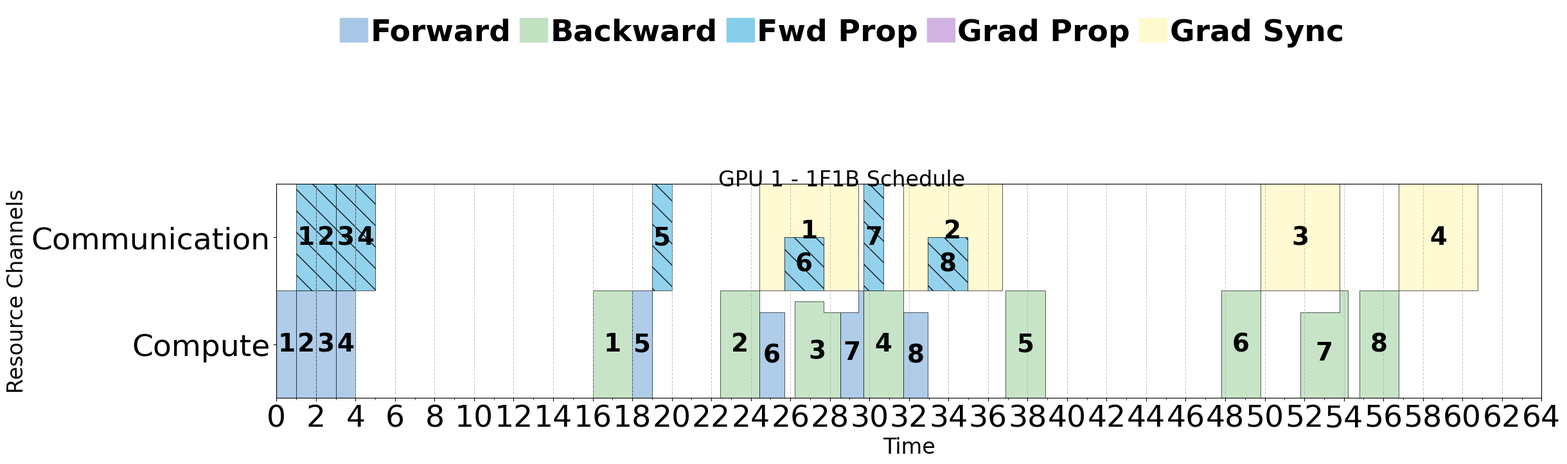
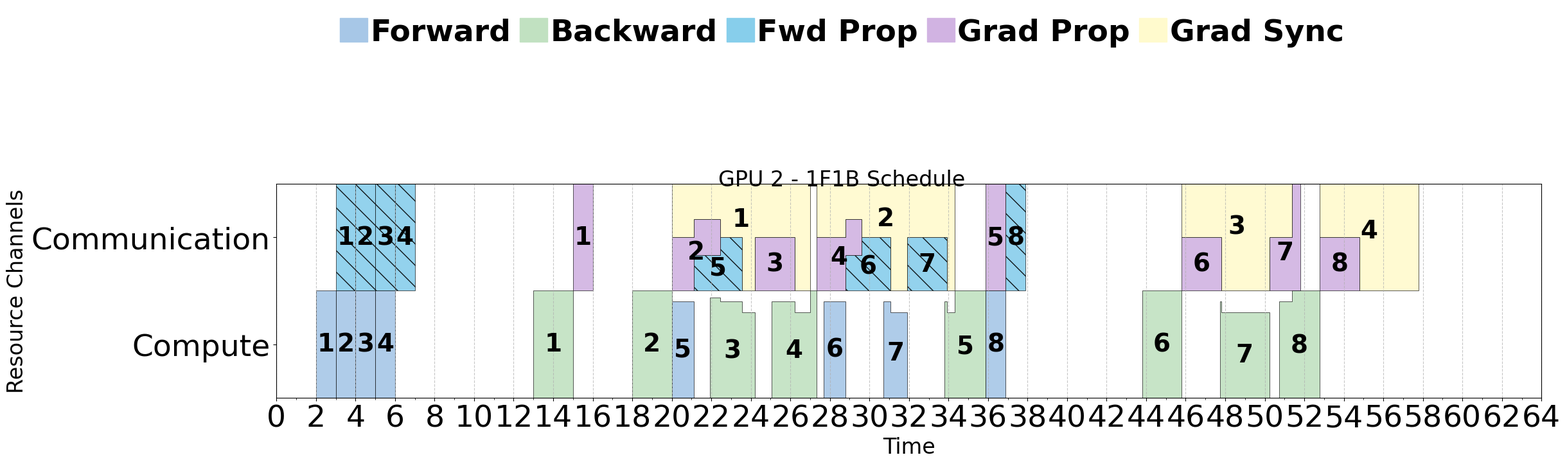
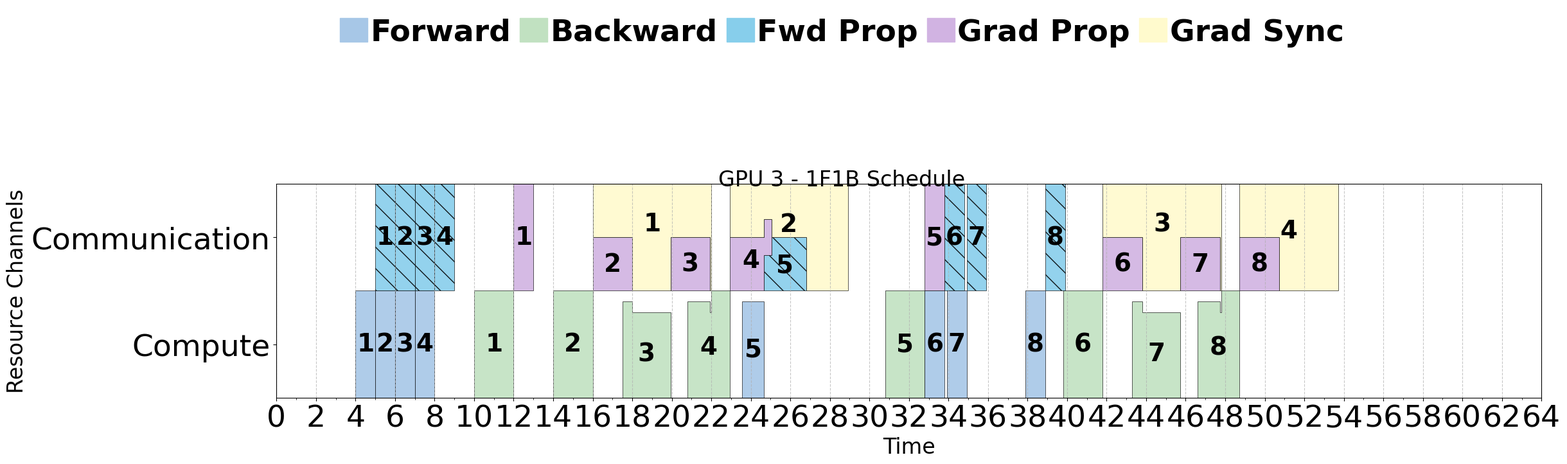
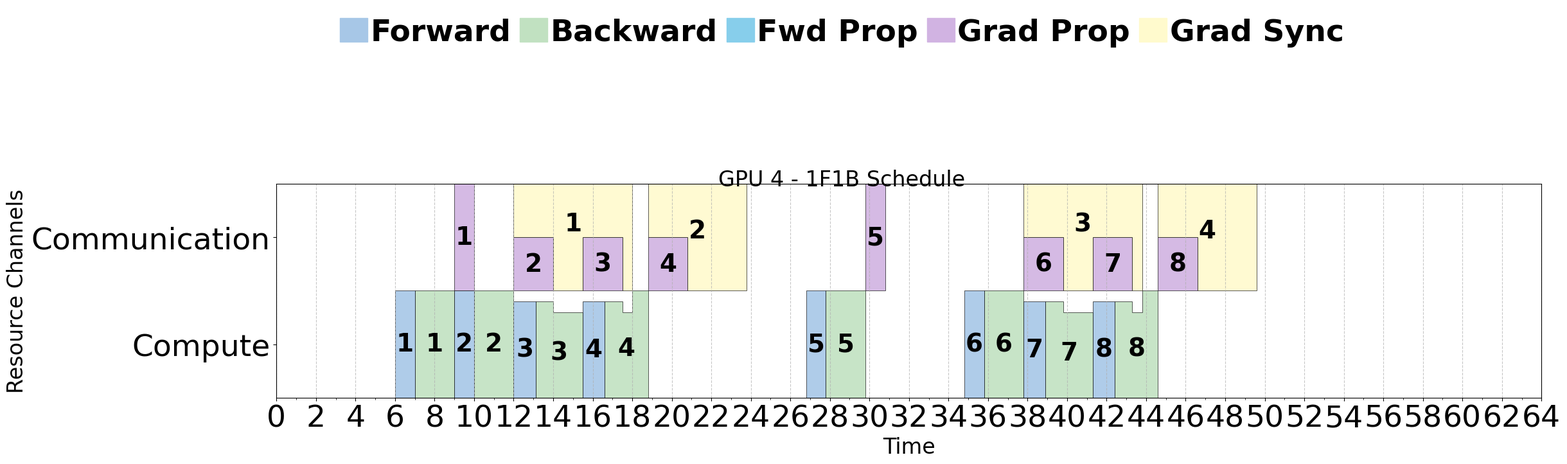
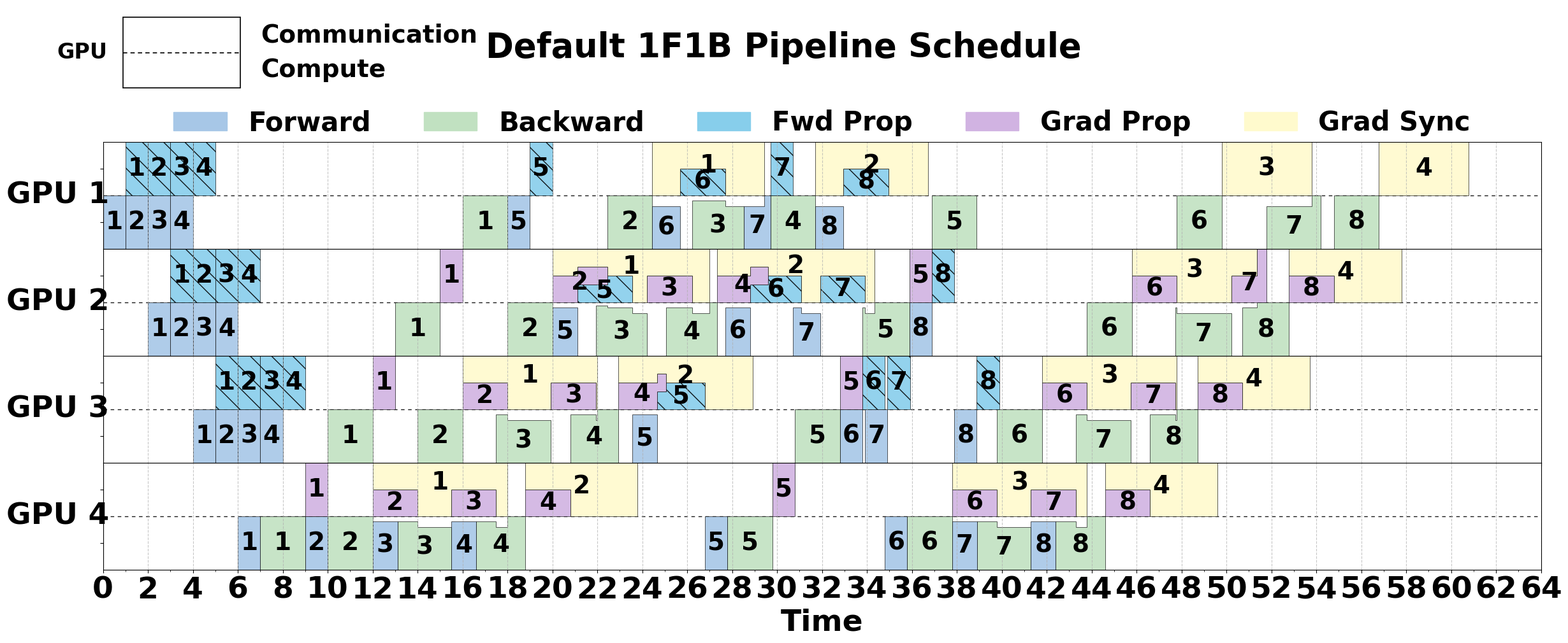

Reproduce these figures in Python, in order.
# 文件名: schedule_visualizer_1f1b_single_channel.py
# 描述: 这是一个为了对比可视化方案而创建的版本。
#       它的核心计算逻辑与双通道版本完全相同（包含接收端拥塞控制），
#       但绘图逻辑被修改，将所有通信任务绘制在单一的“通信”通道中，以最真实地反映物理资源竞争。
# V9  更新: 实现“主动独占”强优先级逻辑。
# V10 更新: 将颜色图例移动到“标题与主图之间”，并保留底部空白。
# V12 更新: 图例用轴坐标锚定到主图上沿（距离更小可控）；去掉 tight_layout，改用 subplots_adjust；
#           明显增大主图高度（figsize 更高）。
# V13 更新: （此前）将“总览图”中的所有文字加粗：包括总标题、各 GPU 的 Y 轴标签、X 轴标题、
#           坐标刻度、小示意图文字、图例文字、完成时间标注等。单 GPU 小图保持不变。
# V14 更新: （本次）**进一步增大坐标轴刻度字体**：统一把 x/y 刻度字号提升到 34pt，
#           并在具体绘图处通过 tick_params 强制生效（覆盖默认值）。

import matplotlib.pyplot as plt
import matplotlib.patches as mpatches
from matplotlib import rcParams
from matplotlib.ticker import MultipleLocator

# === Enlarged font settings (auto-added) ===
# 不回退已有字号，只在更小时才抬高最小值。
try:
    rcParams['font.size'] = max(rcParams.get('font.size', 10), 16)
    rcParams['axes.titlesize'] = max(rcParams.get('axes.titlesize', 12), 18)
    rcParams['axes.labelsize'] = max(rcParams.get('axes.labelsize', 10), 16)
    rcParams['xtick.labelsize'] = max(rcParams.get('xtick.labelsize', 10), 14)
    rcParams['ytick.labelsize'] = max(rcParams.get('ytick.labelsize', 10), 14)
    rcParams['legend.fontsize'] = max(rcParams.get('legend.fontsize', 10), 14)
except Exception:
    pass

# 全局字体（本次把刻度进一步放大为 34pt）
rcParams.update({
    'font.family': 'Times New Roman',
    'font.size': 28,
    'axes.titlesize': 28,
    'axes.labelsize': 28,
    'xtick.labelsize': 34,   # 原 28 -> 34
    'ytick.labelsize': 34,   # 原 28 -> 34
    'legend.fontsize': 28,
})

import argparse
from fractions import Fraction
from copy import deepcopy
from collections import defaultdict
import numpy as np
from itertools import groupby
import os

# --- 全局定义 ---
W_UNIT = 1.0

colors = {
    'forward': '#a7c7e7', 'backward': '#c1e1c1',
    'fwd_prop': '#87ceeb', 'grad_prop': '#d1b3e2',
    'grad_sync': '#fffacd'
}
default_lengths = {
    'forward': 1,
    'backward': 2,
    'fwd_prop': 1,
    'grad_prop': 1,
    'grad_sync': 2,
    'param_sync': 1
}
default_priorities = {
    'forward':    1,
    'backward':   1,
    'fwd_prop':   0.5,
    'grad_prop':  0.5,
    'grad_sync':  0.5,
    'param_sync': 1
}
default_exclusive_tiers = {
    'fwd_prop': None,
    'grad_prop': None,
    'grad_sync': None,
}

# --- 核心模拟与计算函数 ---

def _to_pdf_filename(name):
    """确保输出为 .pdf 文件。"""
    base, ext = os.path.splitext(str(name))
    return base + '.pdf' if ext.lower() != '.pdf' else str(name)


def calculate_full_pipeline_schedule(n, num_gpus, is_ideal, lengths, priorities, exclusive_tiers,
                                     impact, sync_solo_w=1.0, sync_freq=1, use_recv_congestion=True, mode="1f1b"):
    """
    Compute the full pipeline schedule and return block records, total time and throttled tasks.

    Parameters
    ----------
    n : int
        Number of micro-batches.
    num_gpus : int
        Number of GPUs to simulate.
    is_ideal : bool
        If True, place all grad_sync tasks on a dedicated channel.
    lengths : dict
        Base work units for each task type (forward/backward/prop/sync).
    priorities : dict
        Relative priorities for sharing tasks. These override the module's
        ``default_priorities`` when provided.
    exclusive_tiers : dict
        Exclusive tier assignments for communication tasks. These override
        ``default_exclusive_tiers`` when provided.
    impact : float
        Reduction factor applied to forward/backward compute when grad_sync
        communication is occurring on the same GPU.
    sync_solo_w : float, optional
        Weight allocated to a solo sync task (unused in current implementation).
    sync_freq : int, optional
        The frequency (in micro-batches) at which gradient synchronization occurs.
    use_recv_congestion : bool, optional
        Enable receiver-side congestion control.
    mode : str, optional
        Scheduling mode ('1f1b' or 'gpipe').

    Notes
    -----
    Internally, this function temporarily overrides the module-level
    ``default_priorities`` and ``default_exclusive_tiers`` dictionaries with
    the values supplied via the ``priorities`` and ``exclusive_tiers``
    arguments, respectively. This ensures that the scheduling logic honours
    caller-specified priorities and exclusivity tiers. The original defaults
    are restored before the function returns so that subsequent calls are
    unaffected.
    """

    # Temporarily override default priorities and exclusive tiers with user-specified
    # values. We copy the originals up front so that we can restore them later.
    global default_priorities, default_exclusive_tiers
    orig_default_priorities = deepcopy(default_priorities)
    orig_default_exclusive_tiers = deepcopy(default_exclusive_tiers)
    # Override per-call priorities/exclusive tiers if provided
    if priorities:
        for t, p_val in priorities.items():
            # Only update when provided (None indicates no override)
            if p_val is not None:
                default_priorities[t] = p_val
    if exclusive_tiers:
        for t, tier_val in exclusive_tiers.items():
            default_exclusive_tiers[t] = tier_val

    all_tasks = []
    # 1) 创建任务
    for j in range(num_gpus):
        compute_ch = j * 2 + 0
        comm_ch   = j * 2 + 1
        for i in range(n):
            all_tasks.append({'id': ('forward', i, j),  'type': 'forward',  'work_needed': lengths['forward'],
                              'dependencies': [], 'status': 'pending', 'channel': compute_ch, 'label': f'{i + 1}'})
            all_tasks.append({'id': ('backward', i, j), 'type': 'backward', 'work_needed': lengths['backward'],
                              'dependencies': [], 'status': 'pending', 'channel': compute_ch, 'label': f'{i + 1}'})
            if j < num_gpus - 1:
                all_tasks.append({'id': ('fwd_prop',  i, j), 'type': 'fwd_prop',  'work_needed': lengths['fwd_prop'],
                                  'dependencies': [], 'status': 'pending', 'channel': comm_ch, 'label': f'{i + 1}'})
            if j > 0:
                all_tasks.append({'id': ('grad_prop', i, j), 'type': 'grad_prop', 'work_needed': lengths['grad_prop'],
                                  'dependencies': [], 'status': 'pending', 'channel': comm_ch, 'label': f'{i + 1}'})
            is_sync_point   = (i + 1) % sync_freq == 0
            is_last_batch   = (i == n - 1)
            is_leftover_sync = is_last_batch and ((i + 1) % sync_freq != 0)
            if is_sync_point or is_leftover_sync:
                num_grads  = (i + 1) % sync_freq if is_leftover_sync else sync_freq
                sync_work  = lengths['grad_sync'] * num_grads
                sync_ch    = (comm_ch) + num_gpus * 2 if is_ideal else comm_ch
                all_tasks.append({'id': ('grad_sync', i, j), 'type': 'grad_sync', 'work_needed': sync_work,
                                  'dependencies': [], 'status': 'pending', 'channel': sync_ch, 'label': f'{(i // sync_freq) + 1}'})

    # 2) 依赖关系
    if mode.lower() == 'gpipe':
        barrier_id = ('forward', n - 1, num_gpus - 1)
        for task in all_tasks:
            if len(task['id']) < 3: continue
            t, i, j = task['id']
            if t == 'forward':
                if j == 0:
                    if i > 0: task['dependencies'].append(('forward', i - 1, j))
                else:
                    task['dependencies'].append(('fwd_prop', i, j - 1))
            elif t == 'backward':
                task['dependencies'] += [('forward', i, j)]
                if j < num_gpus - 1: task['dependencies'].append(('grad_prop', i, j + 1))
                task['dependencies'].append(barrier_id)
            elif t == 'fwd_prop':
                task['dependencies'].append(('forward', i, j))
            elif t == 'grad_prop':
                task['dependencies'].append(('backward', i, j))
            elif t == 'grad_sync':
                task['dependencies'].append(('backward', i, j))
                prev_sync_idx = i - sync_freq
                if prev_sync_idx >= 0:
                    prev_sync_id = ('grad_sync', prev_sync_idx, j)
                    if any(tk['id'] == prev_sync_id for tk in all_tasks):
                        task['dependencies'].append(prev_sync_id)
    else:
        for task in all_tasks:
            if len(task['id']) < 3: continue
            t, i, j = task['id']
            if t == 'forward':
                if j == 0:
                    if i < num_gpus:
                        if i > 0: task['dependencies'].append(('forward', i - 1, 0))
                    else:
                        task['dependencies'].append(('backward', i - num_gpus, 0))
                else:
                    task['dependencies'].append(('fwd_prop', i, j - 1))
                    if j == num_gpus - 1 and i > 0:
                        task['dependencies'].append(('backward', i - 1, j))
            elif t == 'backward':
                task['dependencies'].append(('forward', i, j))
                if j < num_gpus - 1: task['dependencies'].append(('grad_prop', i, j + 1))
            elif t == 'fwd_prop':
                task['dependencies'].append(('forward', i, j))
            elif t == 'grad_prop':
                task['dependencies'].append(('backward', i, j))
            elif t == 'grad_sync':
                task['dependencies'].append(('backward', i, j))
                prev_sync_idx = i - sync_freq
                if prev_sync_idx >= 0:
                    prev_sync_id = ('grad_sync', prev_sync_idx, j)
                    if any(tk['id'] == prev_sync_id for tk in all_tasks):
                        task['dependencies'].append(prev_sync_id)

    # 3) 事件循环
    current_time = 0.0
    blocks = []
    throttled_task_ids = set()
    finished_task_ids = set()

    while len(finished_task_ids) < len(all_tasks):
        for task in all_tasks:
            if task['status'] == 'pending' and all(dep in finished_task_ids for dep in task['dependencies']):
                task['status'] = 'ready'

        tasks_to_set_running = []
        shares_now = {}
        active_tasks = [t for t in all_tasks if t['status'] in ['ready', 'running']]
        tasks_by_channel = defaultdict(list)
        for task in active_tasks: tasks_by_channel[task['channel']].append(task)

        for ch, tasks_in_channel in tasks_by_channel.items():
            is_compute_channel = (ch % 2 == 0)
            eligible = [t for t in tasks_in_channel if t['status'] in ['ready', 'running']]
            if not eligible: continue

            if is_compute_channel:
                if any(t['status'] == 'running' for t in eligible):
                    chosen = [t for t in eligible if t['status'] == 'running']
                else:
                    def sort_key(task):
                        type_prio = 0 if task['type'] == 'forward' else 1
                        return (type_prio, task['id'][1])
                    eligible.sort(key=sort_key)
                    chosen = [eligible[0]]
                tasks_to_set_running.extend(chosen)
                for t in chosen: shares_now[t['id']] = W_UNIT
            else:
                exclusive_tasks = []
                sharing_tasks   = []
                zero_prio_tasks = []
                for t in eligible:
                    if default_exclusive_tiers.get(t['type']) is not None:
                        exclusive_tasks.append(t)
                    elif default_priorities.get(t['type'], 0) > 1e-9:
                        sharing_tasks.append(t)
                    else:
                        zero_prio_tasks.append(t)
                chosen = []
                if exclusive_tasks:
                    exclusive_tasks.sort(key=lambda t: default_exclusive_tiers[t['type']])
                    ht = exclusive_tasks[0]
                    chosen = [ht]
                    shares_now[ht['id']] = W_UNIT
                elif sharing_tasks:
                    chosen = sharing_tasks
                    by_type = defaultdict(list)
                    for t in chosen: by_type[t['type']].append(t)
                    type_p = {tp: default_priorities.get(tp, 0) for tp in by_type}
                    total_p = sum(type_p.values())
                    if total_p > 1e-9:
                        for tp, tasks in by_type.items():
                            share_type = W_UNIT * (type_p[tp] / total_p)
                            share_each = share_type / len(tasks)
                            for t in tasks: shares_now[t['id']] = share_each
                elif zero_prio_tasks:
                    chosen = zero_prio_tasks
                    share_each = W_UNIT / len(chosen)
                    for t in chosen: shares_now[t['id']] = share_each
                if chosen:
                    tasks_to_set_running.extend(chosen)

        # 拥塞控制（省略：与原版本一致，下方逻辑保持不变）
        if use_recv_congestion:
            for _ in range(num_gpus * 2):
                for receiver_j in range(1, num_gpus - 1):
                    incoming_fwd  = [t for t in active_tasks if t['type'] == 'fwd_prop'  and t['id'][2] == receiver_j - 1]
                    incoming_grad = [t for t in active_tasks if t['type'] == 'grad_prop' and t['id'][2] == receiver_j + 1]
                    total_in = sum(shares_now.get(t['id'], 0) for t in incoming_fwd + incoming_grad)
                    if total_in > W_UNIT:
                        incoming = [t for t in (incoming_fwd + incoming_grad) if t['id'] in shares_now]
                        if not incoming: continue
                        excl_in   = [t for t in incoming if default_exclusive_tiers.get(t['type']) is not None]
                        top_tasks = []
                        if excl_in:
                            highest = min(default_exclusive_tiers[t['type']] for t in excl_in)
                            top_tasks = [t for t in excl_in if default_exclusive_tiers[t['type']] == highest]
                        excl_share = sum(shares_now.get(t['id'], 0) for t in top_tasks)
                        remaining  = W_UNIT
                        if top_tasks:
                            if excl_share >= W_UNIT - 1e-9:
                                scale = W_UNIT / excl_share
                                for t in top_tasks:
                                    shares_now[t['id']] *= scale; t['bw_fixed'] = True; throttled_task_ids.add(t['id'])
                                for t in incoming:
                                    if t not in top_tasks:
                                        shares_now[t['id']] = 0.0; t['bw_fixed'] = True; throttled_task_ids.add(t['id'])
                                continue
                            else:
                                for t in top_tasks:
                                    t['bw_fixed'] = True; throttled_task_ids.add(t['id'])
                                remaining -= excl_share
                        non_excl = [t for t in incoming if t not in top_tasks]
                        if not non_excl: continue
                        current_total = sum(shares_now.get(t['id'], 0) for t in non_excl)
                        if current_total > remaining + 1e-9:
                            groups = defaultdict(lambda: {'tasks': [], 'share': 0.0, 'priority': 0.0})
                            for t in non_excl:
                                p = default_priorities.get(t['type'], 0.0)
                                groups[p]['priority'] = p
                                groups[p]['tasks'].append(t)
                                groups[p]['share'] += shares_now.get(t['id'], 0.0)
                            excess = current_total - remaining
                            scaling = {k: 1.0 for k in groups}
                            remain  = {k: {'share': g['share'], 'priority': g['priority']} for k, g in groups.items()}
                            while excess > 1e-9 and remain:
                                weights, total_w = {}, 0.0
                                for k, g in remain.items():
                                    p = g['priority']; w = (1e12 if p <= 1e-9 else 1.0 / p)
                                    weights[k] = w; total_w += w
                                if total_w <= 1e-9: break
                                fully = []
                                for k, g in remain.items():
                                    w = weights[k]; proposed = excess * (w / total_w)
                                    if proposed >= g['share'] - 1e-12: fully.append(k)
                                if not fully:
                                    for k, g in remain.items():
                                        w = weights[k]; reduction = excess * (w / total_w)
                                        new_share = max(0.0, g['share'] - reduction)
                                        if g['share'] > 1e-12: scaling[k] *= new_share / g['share']
                                        else: scaling[k] = 0.0
                                    excess = 0.0; break
                                else:
                                    for k in fully:
                                        g_share = remain[k]['share']; scaling[k] = 0.0
                                        excess -= g_share; del remain[k]
                                    continue
                            for k, g in groups.items():
                                f = scaling.get(k, 0.0)
                                for t in g['tasks']:
                                    shares_now[t['id']] *= f; t['bw_fixed'] = True; throttled_task_ids.add(t['id'])
                        else:
                            for t in non_excl:
                                t['bw_fixed'] = True; throttled_task_ids.add(t['id'])

                # 发送端再分配
                for sender_j in range(num_gpus):
                    comm_ch = sender_j * 2 + 1
                    sending = [t for t in active_tasks if t['channel'] == comm_ch and t['id'][2] == sender_j]
                    if not sending: continue
                    fixed_w = sum(shares_now.get(t['id'], 0) for t in sending if t.get('bw_fixed'))
                    unalloc = W_UNIT - fixed_w
                    unfixed = [t for t in sending if not t.get('bw_fixed')]
                    if not unfixed or unalloc < 1e-9: continue
                    excl_u, share_u, zero_u = [], [], []
                    for t in unfixed:
                        if default_exclusive_tiers.get(t['type']) is not None: excl_u.append(t)
                        elif default_priorities.get(t['type'], 0) > 1e-9:   share_u.append(t)
                        else: zero_u.append(t)
                    if excl_u:
                        excl_u.sort(key=lambda t: default_exclusive_tiers[t['type']])
                        winner = excl_u[0]
                        for t in unfixed: shares_now[t['id']] = (unalloc if t == winner else 0)
                    elif share_u:
                        by_type = defaultdict(list)
                        for t in share_u: by_type[t['type']].append(t)
                        type_p  = {tp: default_priorities.get(tp, 0) for tp in by_type}
                        total_p = sum(type_p.values())
                        if total_p > 0:
                            for tp, tasks in by_type.items():
                                share_tp = unalloc * (type_p[tp] / total_p)
                                share_each = share_tp / len(tasks)
                                for t in tasks: shares_now[t['id']] = share_each
                    elif zero_u:
                        share_each = unalloc / len(zero_u)
                        for t in zero_u: shares_now[t['id']] = share_each

            for t in all_tasks:
                if 'bw_fixed' in t: del t['bw_fixed']

        # 推进时间
        efficiencies = {}
        for j in range(num_gpus):
            comm_ch = j * 2 + 1
            sync_share = sum(shares_now.get(t['id'], 0) for t in active_tasks
                             if t['channel'] == comm_ch and t['type'] == 'grad_sync')
            efficiencies[j] = {'fwd': 1.0 - (sync_share * impact),
                               'bwd': 1.0 - (sync_share * impact)}
        for t in {t['id']: t for t in tasks_to_set_running}.values():
            if t['status'] == 'ready': t['status'] = 'running'

        tasks_with_share = [t for t in active_tasks if shares_now.get(t['id'], 0) > 1e-9]
        if not tasks_with_share:
            if len(finished_task_ids) == len(all_tasks): break
            else: continue

        min_time = float('inf')
        for t in tasks_with_share:
            share = shares_now.get(t['id'], 0)
            if not is_ideal:
                g = t['id'][2]
                if t['type'] == 'forward':  share *= efficiencies[g]['fwd']
                elif t['type'] == 'backward': share *= efficiencies[g]['bwd']
            if share > 1e-9:
                min_time = min(min_time, (t.get('work_needed', 0) - t.get('work_done', 0)) / share)
        slice_dur = min_time if min_time != float('inf') and min_time > 1e-9 else 1e-9
        next_t = current_time + slice_dur

        for t in tasks_with_share:
            if 'work_done' not in t: t['work_done'] = 0
            share = shares_now.get(t['id'], 0)
            if not is_ideal:
                g = t['id'][2]
                if t['type'] == 'forward': share *= efficiencies[g]['fwd']
                elif t['type'] == 'backward': share *= efficiencies[g]['bwd']
            t['work_done'] += share * slice_dur
            if share > 1e-9:
                blocks.append({'id': t['id'], 'label': t['label'], 'type': t['type'],
                               'start': current_time, 'end': next_t,
                               'color': colors[t['type']], 'width': share, 'channel': t['channel']})
        current_time = next_t
        for t in all_tasks:
            if t['status'] == 'running' and t.get('work_done', 0) >= t['work_needed'] - 1e-9:
                t['status'] = 'finished'; finished_task_ids.add(t['id'])

    # Restore the original default priorities and exclusive tiers to avoid leaking
    # overrides into subsequent invocations. Without this reset, any caller-supplied
    # configuration would persist and incorrectly influence later simulations.
    default_priorities = orig_default_priorities
    default_exclusive_tiers = orig_default_exclusive_tiers
    return blocks, current_time, throttled_task_ids

# --- 单 GPU 图（单通信通道可视化） ---

def plot_single_gpu_chart(gpu_rank, all_blocks, total_time, throttled_task_ids,
                          show_throttling, show_plot, schedule_mode='1f1b', num_gpus=None):
    blocks_for_gpu = [b for b in all_blocks if b['id'][2] == gpu_rank]
    if not blocks_for_gpu:
        print(f"GPU {gpu_rank+1} 没有任务，跳过绘图。")
        return
    visual_layout_labels = ["Compute", "Communication"]
    num_channels = 2

    # 主图显著增高
    fig, ax = plt.subplots(1, 1, figsize=(22, 3.2 * num_channels))
    fig.suptitle(f"GPU {gpu_rank + 1} - {schedule_mode.upper()} Schedule", fontsize=24, y=0.955)
    # 通过 subplots_adjust 控制上下边距：底部留 10% 空白，上部 8% 供标题+图例
    fig.subplots_adjust(left=0.1, right=0.995, bottom=0.40, top=0.92)

    ax.set_ylabel("Resource Channels", fontsize=24)
    ax.set_ylim(0, num_channels)
    ax.set_yticks([i + 0.5 for i in range(num_channels)])
    ax.set_yticklabels(visual_layout_labels, fontsize=34)
    ax.grid(axis='x', linestyle='--', alpha=0.7)

    y_map = {gpu_rank * 2 + 0: 0, gpu_rank * 2 + 1: 1}
    drawable_blocks = []
    time_slices = sorted(list(set([b['start'] for b in blocks_for_gpu] + [b['end'] for b in blocks_for_gpu])))
    for i in range(len(time_slices) - 1):
        start, end = time_slices[i], time_slices[i+1]
        blocks_in_slice = [b for b in blocks_for_gpu if b['start'] <= start and b['end'] >= end]
        blocks_by_channel = defaultdict(list)
        for b in blocks_in_slice: blocks_by_channel[b['channel']].append(b)
        for ch, blocks_on_ch in blocks_by_channel.items():
            if ch not in y_map: continue
            y_base = y_map[ch]; y_stack = 0
            for block in sorted(blocks_on_ch, key=lambda b: b['type']):
                nb = block.copy()
                nb['start'], nb['end'] = start, end
                nb['y_pos']  = y_base + y_stack
                nb['height'] = block['width']
                drawable_blocks.append(nb)
                y_stack += block['width']

    key_func = lambda b: b['id']
    drawable_blocks.sort(key=key_func)
    for task_id, group_iter in groupby(drawable_blocks, key=key_func):
        group = sorted(list(group_iter), key=lambda b: b['start'])
        if not group: continue
        cur = []
        for block in group:
            if not cur or abs(block['start'] - cur[-1]['end']) < 1e-9:
                cur.append(block)
            else:
                draw_polygon_for_segment(ax, cur, throttled_task_ids, show_throttling); cur = [block]
        if cur: draw_polygon_for_segment(ax, cur, throttled_task_ids, show_throttling)

    ax.set_xlabel("Time", fontsize=24)
    max_t = float(np.ceil(total_time * 1.05))
    ax.set_xlim(0, max_t)
    ax.xaxis.set_major_locator(MultipleLocator(2))
    ax.xaxis.set_minor_locator(MultipleLocator(1))
    # **刻度字体进一步放大：34pt**
    ax.tick_params(axis='x', which='both', labelsize=34)
    ax.tick_params(axis='y', which='both', labelsize=34)

    # 图例锚到“轴坐标”，贴紧主图上沿
    legend_patches = [mpatches.Patch(color=c, label=t.replace('_', ' ').title()) for t, c in colors.items()]
    fig.legend(
        handles=legend_patches,
        loc='upper center',
        bbox_to_anchor=(0.5, 1.36),
        ncol=len(colors),
        prop={'size': 34, 'weight': 'bold'},
        frameon=False,
        borderaxespad=0.10,
        handlelength=0.9,
        handleheight=0.8,
        handletextpad=0.10,
        columnspacing=0.30,
        labelspacing=0.20
    )

    output_filename = f"single_channel_gpu{gpu_rank+1}_{schedule_mode}.pdf"
    pdf_path = _to_pdf_filename(output_filename)
    plt.savefig(pdf_path, dpi=200, format='pdf')
    print(f"\n为 GPU {gpu_rank+1} 生成的单通道可视化图表已保存为: {pdf_path}")
    if show_plot: plt.show()
    plt.close(fig)


def draw_polygon_for_segment(ax, segment, throttled_task_ids, show_throttling):
    if not segment: return
    task_id = segment[0]['id']
    hatch = '\\' if segment[0]['type'] == 'fwd_prop' else None
    is_throttled = task_id in throttled_task_ids
    edge_color = 'red' if is_throttled and show_throttling else 'black'
    line_width = 1.5 if is_throttled and show_throttling else 0.5

    top_verts, bottom_verts = [], []
    for block in segment:
        if not top_verts or top_verts[-1] != (block['start'], block['y_pos'] + block['height']):
            top_verts.append((block['start'], block['y_pos'] + block['height']))
        top_verts.append((block['end'], block['y_pos'] + block['height']))
        if not bottom_verts or bottom_verts[-1] != (block['start'], block['y_pos']):
            bottom_verts.append((block['start'], block['y_pos']))
        bottom_verts.append((block['end'], block['y_pos']))

    polygon = mpatches.Polygon(top_verts + bottom_verts[::-1], closed=True,
                               facecolor=segment[0]['color'], edgecolor=edge_color,
                               alpha=0.9, linewidth=line_width, hatch=hatch, zorder=1)
    ax.add_patch(polygon)

    min_start = segment[0]['start']
    max_end   = segment[-1]['end']
    total_area = sum((b['end'] - b['start']) * b['height'] for b in segment)
    if total_area > 1e-9:
        avg_y_center = sum((b['end'] - b['start']) * b['height'] *
                           (b['y_pos'] + b['height'] / 2) for b in segment) / total_area
    else:
        avg_y_center = segment[0]['y_pos'] + segment[0]['height'] / 2

    ax.text(min_start + (max_end - min_start) / 2, avg_y_center, segment[0]['label'],
            ha='center', va='center', color='black', fontsize=28, weight='bold', zorder=2)


def add_gpu_two_channel_legend(fig, anchor=(0.02, 0.86), size=(0.24, 0.13), face="#ffffff", edge_lw=1.2):
    axL = fig.add_axes([anchor[0], anchor[1], size[0], size[1]], frame_on=False, zorder=50)
    try: axL.set_in_layout(False)
    except Exception: pass
    axL.set_xlim(0, 1); axL.set_ylim(0, 1); axL.axis('off')
    # 文字全部加粗
    axL.text(0.02, 0.50, 'GPU', ha='left', va='center', fontsize=24, fontweight='bold', transform=axL.transAxes)
    box_x, box_y = 0.20, 0.12; box_w, box_h = 0.32, 0.76
    axL.add_patch(mpatches.Rectangle((box_x, box_y + box_h/2), box_w, box_h/2,
                                     facecolor=face, edgecolor='none',
                                     transform=axL.transAxes, zorder=51))
    axL.add_patch(mpatches.Rectangle((box_x, box_y), box_w, box_h/2,
                                     facecolor=face, edgecolor='none',
                                     transform=axL.transAxes, zorder=51))
    axL.add_patch(mpatches.Rectangle((box_x, box_y), box_w, box_h,
                                     facecolor='none', edgecolor='black', lw=edge_lw,
                                     transform=axL.transAxes, zorder=53))
    axL.plot([box_x, box_x + box_w], [box_y + box_h/2, box_y + box_h/2],
             color='black', lw=edge_lw, linestyle='--', dashes=(4, 3),
             transform=axL.transAxes, zorder=54)
    label_x = box_x + box_w + 0.055
    axL.text(label_x, box_y + box_h*0.75, 'Communication', ha='left', va='center',
             fontsize=28, fontweight='bold', transform=axL.transAxes)
    axL.text(label_x, box_y + box_h*0.25, 'Compute', ha='left', va='center',
             fontsize=28, fontweight='bold', transform=axL.transAxes)

# --- 总览图 ---

def plot_total_pipeline_chart(all_blocks, total_time, num_gpus, throttled_task_ids,
                              show_throttling, show_completion_time, show_plot, schedule_mode='1f1b'):
    # 主图显著增高
    fig, axes = plt.subplots(num_gpus, 1, figsize=(24, 2.8 * num_gpus), sharex=True, gridspec_kw={'hspace': 0})
    # 标题加粗
    fig.suptitle(f"Default {schedule_mode.upper()} Pipeline Schedule", fontsize=38, fontweight='bold', y=0.955)
    # 上下边距：底部保留 10% 空白，上部 8–9% 给标题、小示意图和图例
    fig.subplots_adjust(left=0.055, right=0.995, bottom=0.20, top=0.80)

    # 左上角两通道示意（内部文本已加粗）
    add_gpu_two_channel_legend(fig, anchor=(0.02, 0.86), size=(0.24, 0.13))

    for gpu_rank in range(num_gpus):
        ax = axes[gpu_rank]
        blocks_for_gpu = [b for b in all_blocks if b['id'][2] == gpu_rank]
        y_map = {gpu_rank * 2 + 0: 0, gpu_rank * 2 + 1: 1}
        visual_layout_labels = ["", ""]
        num_channels = 2

        # Y 轴标签（GPU i）加粗
        ax.set_ylabel(f"GPU {gpu_rank + 1}", fontsize=34, fontweight='bold', rotation=0, labelpad=44, va='center')
        ax.set_ylim(0, num_channels)
        ax.set_yticks([i + 0.5 for i in range(num_channels)])
        ax.set_yticklabels(visual_layout_labels, fontsize=28)
        ax.grid(axis='x', linestyle='--', alpha=0.7)

        if not blocks_for_gpu: continue

        drawable_blocks = []
        time_slices = sorted(list(set([b['start'] for b in blocks_for_gpu] + [b['end'] for b in blocks_for_gpu])))
        for i in range(len(time_slices) - 1):
            start, end = time_slices[i], time_slices[i+1]
            blocks_in_slice = [b for b in blocks_for_gpu if b['start'] <= start and b['end'] >= end]
            blocks_by_channel = defaultdict(list)
            for b in blocks_in_slice: blocks_by_channel[b['channel']].append(b)
            for ch, blocks_on_ch in blocks_by_channel.items():
                if ch not in y_map: continue
                y_base = y_map[ch]; y_stack = 0
                for block in sorted(blocks_on_ch, key=lambda b: b['type']):
                    nb = block.copy()
                    nb['start'], nb['end'] = start, end
                    nb['y_pos']  = y_base + y_stack
                    nb['height'] = block['width']
                    drawable_blocks.append(nb)
                    y_stack += block['width']

        key_func = lambda b: b['id']
        drawable_blocks.sort(key=key_func)
        for task_id, group_iter in groupby(drawable_blocks, key=key_func):
            group = sorted(list(group_iter), key=lambda b: b['start'])
            if not group: continue
            cur = []
            for block in group:
                if not cur or abs(block['start'] - cur[-1]['end']) < 1e-9:
                    cur.append(block)
                else:
                    draw_polygon_for_segment(ax, cur, throttled_task_ids, show_throttling); cur = [block]
            if cur: draw_polygon_for_segment(ax, cur, throttled_task_ids, show_throttling)

    # X 轴标题加粗（只在最后一行轴）
    axes[-1].set_xlabel("Time", fontsize=34, fontweight='bold')

    max_t = float(np.ceil(total_time * 1.05))
    for ax in axes:
        ax.set_xlim(0, max_t)
        ax.xaxis.set_major_locator(MultipleLocator(2))
        ax.xaxis.set_minor_locator(MultipleLocator(1))
        # **统一放大 x/y 刻度字号为 34pt**
        ax.tick_params(axis='x', which='both', labelsize=34)
        ax.tick_params(axis='y', which='both', labelsize=34)
        ax.hlines(1, 0, max_t, colors='black', linestyles=(0, (4, 4)), linewidth=1.0, alpha=0.9, zorder=0.5)

        # 刻度文字加粗
        for tick in ax.get_xticklabels() + ax.get_yticklabels():
            tick.set_fontweight('bold')

    if show_completion_time:
        ax0 = axes[0]
        ax0.axvline(x=total_time, color='r', linestyle='--', linewidth=2, zorder=5)
        ax0.annotate(f'{total_time:.2f}', xy=(total_time, ax0.get_ylim()[1]),
                     xytext=(total_time, ax0.get_ylim()[1] + 0.5),
                     arrowprops=dict(facecolor='red', shrink=0.05, width=1, headwidth=8),
                     ha='center', va='bottom', fontsize=34, color='red', fontweight='bold', zorder=6)

    # 图例整体加粗
    legend_patches = [mpatches.Patch(color=c, label=t.replace('_', ' ').title()) for t, c in colors.items()]
    fig.legend(handles=legend_patches,
               loc='upper center',
               bbox_to_anchor=(0.5, 1.45),
               bbox_transform=axes[0].transAxes,
               ncol=len(colors),
               prop={'size': 30, 'weight': 'bold'},
               frameon=False,
               borderaxespad=0.2)

    output_filename = f"single_channel_total_{schedule_mode}.pdf"
    pdf_path = _to_pdf_filename(output_filename)
    plt.savefig(pdf_path, dpi=150, format='pdf')
    print(f"\n总览图已保存为: {pdf_path}")
    if show_plot: plt.show()
    plt.close(fig)


if __name__ == '__main__':
    parser = argparse.ArgumentParser(description='Simulate a 1F1B/GPipe pipeline (single-comm channel).')
    parser.add_argument('-n', '--num_groups', type=int, default=8, help='Number of micro-batches.')
    parser.add_argument('--gpus', type=int, default=4, help='Number of GPUs (>=2).')
    parser.add_argument('--mode', choices=['1f1b','gpipe'], default='1f1b', help='Scheduling mode: 1f1b (default) or gpipe (F-then-B).')
    parser.add_argument('--impact', type=float, default=None, help='Impact of grad_sync on both forward and backward compute.')
    parser.add_argument('--fwd-impact', type=float, default=None, help='[已弃用] 前向影响')
    parser.add_argument('--bwd-impact', type=float, default=None, help='[已弃用] 反向影响')
    parser.add_argument('--sync-solo-w', type=float, default=1.0, help='Resource share for a solo sync task.')
    parser.add_argument('--sync-freq', type=int, default=2, help='Frequency of grad_sync tasks.')
    parser.add_argument('--no-show', action='store_true', help='Save chart without displaying it.')
    parser.add_argument('--show-throttling', action='store_true', help='Highlight communication tasks throttled by receiver congestion.')
    parser.add_argument('--show-completion-time', action='store_true', help='Show the completion time annotation on the total chart.') 
    parser.add_argument('--enable-recv-congestion', action='store_true', help='Enable receiver-side congestion control.')

    args = parser.parse_args()

    lengths = default_lengths.copy()
    if 'fwd_prop' not in lengths:
        lengths['fwd_prop'] = lengths['grad_prop']

    final_impact = args.impact
    if final_impact is None:
        if args.fwd_impact is not None: final_impact = args.fwd_impact
        elif args.bwd_impact is not None: final_impact = args.bwd_impact
        else: final_impact = 0.2

    all_blocks, total_time, throttled_task_ids = calculate_full_pipeline_schedule(
        n=args.num_groups,
        num_gpus=max(2, args.gpus),
        is_ideal=False,
        lengths=lengths,
        priorities=default_priorities,
        exclusive_tiers=default_exclusive_tiers,
        impact=final_impact,
        sync_solo_w=args.sync_solo_w,
        sync_freq=args.sync_freq,
        use_recv_congestion=args.enable_recv_congestion,
        mode=args.mode
    )

    # 每个 GPU 的单图（不显示）
    for gpu_rank in range(max(2, args.gpus)):
        plot_single_gpu_chart(gpu_rank, all_blocks, total_time, throttled_task_ids,
                              args.show_throttling, show_plot=False, schedule_mode=args.mode, num_gpus=max(2, args.gpus))

    # 总览图
    plot_total_pipeline_chart(all_blocks, total_time, max(2, args.gpus), throttled_task_ids,
                              args.show_throttling, show_completion_time=args.show_completion_time,
                              show_plot=(not args.no_show), schedule_mode=args.mode)
